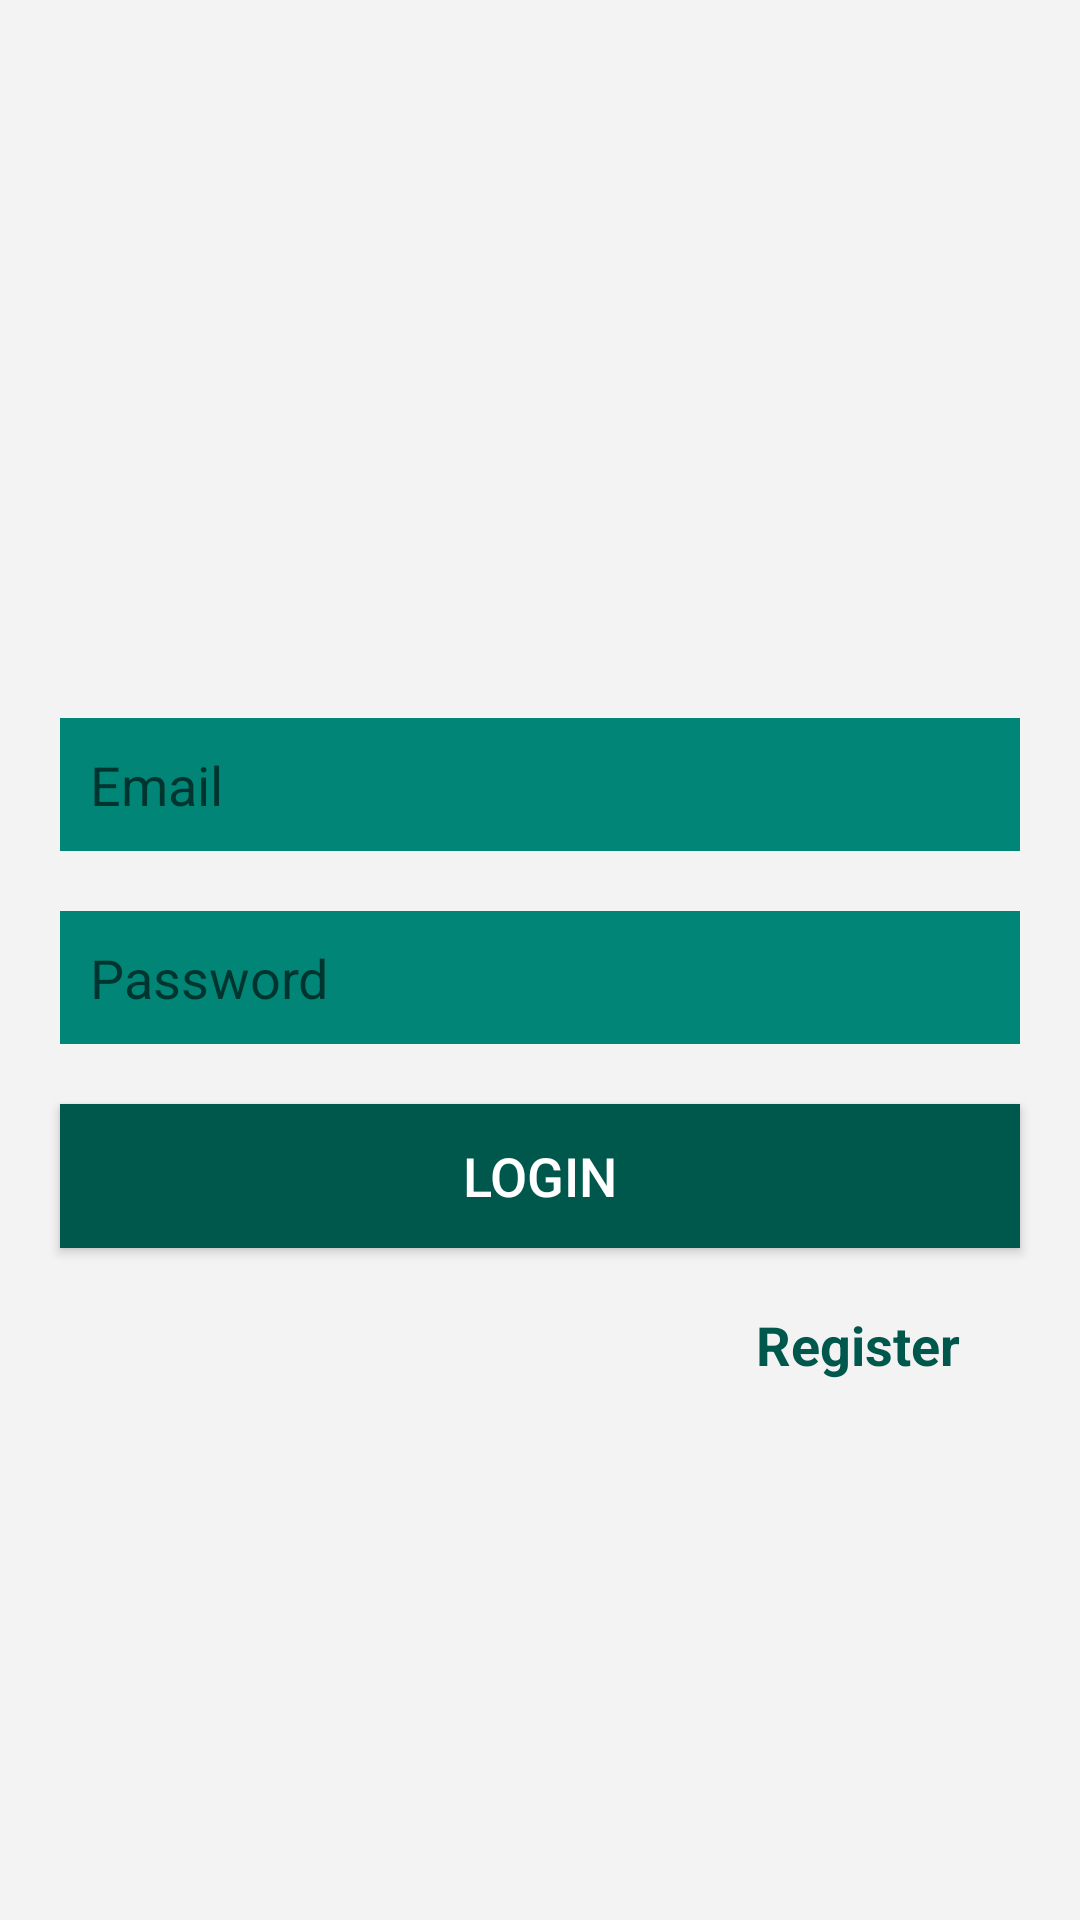

The Android layout XML behind this screen, and the referenced resources:
<!-- AndroidManifest.xml: application theme AppTheme -->
<!-- res/layout/login_fragment.xml -->
<?xml version="1.0" encoding="utf-8"?>
<ScrollView xmlns:android="http://schemas.android.com/apk/res/android"
    xmlns:tools="http://schemas.android.com/tools"
    android:id="@+id/my_scrollview"
    android:layout_width="match_parent"
    android:layout_height="match_parent"
    android:background="#f3f3f3">

    <LinearLayout
        android:layout_width="match_parent"
        android:layout_height="wrap_content"
        android:layout_gravity="center"
        android:orientation="vertical"
        tools:context=".ui.auth.login.LoginFragment">

        <ImageView
            android:layout_width="match_parent"
            android:layout_height="wrap_content"
            android:layout_margin="20dp"
            android:gravity="center"
            android:src="@mipmap/ic_launcher" />

        <EditText
            android:id="@+id/txtEmail"
            android:layout_width="match_parent"
            android:layout_height="wrap_content"
            android:layout_marginLeft="20dp"
            android:layout_marginTop="20dp"
            android:layout_marginRight="20dp"
            android:background="@color/colorPrimary"
            android:hint="Email"
            android:maxLines="1"
            android:padding="10dp"
            android:textColor="@android:color/white"
            android:textSize="18sp" />

        <EditText
            android:id="@+id/txtPassword"
            android:layout_width="match_parent"
            android:layout_height="wrap_content"
            android:layout_marginLeft="20dp"
            android:layout_marginTop="20dp"
            android:layout_marginRight="20dp"
            android:background="@color/colorPrimary"
            android:hint="Password"
            android:inputType="textPassword"
            android:maxLines="1"
            android:padding="10dp"
            android:textColor="@android:color/white"
            android:textSize="18sp" />

        <Button
            android:id="@+id/btnLogin"
            android:layout_width="match_parent"
            android:layout_height="wrap_content"
            android:layout_margin="20dp"
            android:background="@color/colorPrimaryDark"
            android:text="Login"
            android:textColor="@android:color/white"
            android:textSize="18sp" />

        <TextView
            android:id="@+id/btnRegister"
            android:layout_width="match_parent"
            android:layout_height="wrap_content"
            android:layout_marginLeft="20dp"
            android:paddingRight="20dp"
            android:layout_marginRight="20dp"
            android:gravity="end"
            android:textStyle="bold"
            android:text="Register"
            android:textColor="@color/colorPrimaryDark"
            android:textSize="18sp" />
    </LinearLayout>
</ScrollView>
<!-- resources referenced by this layout -->
<resources>
  <color name="colorPrimary">#008577</color>
  <color name="colorPrimaryDark">#00574B</color>
  <style name="AppTheme" parent="Theme.AppCompat.Light.NoActionBar">
          
          <item name="windowActionBar">false</item>
          <item name="windowNoTitle">true</item>
          <item name="colorPrimary">@color/colorPrimary</item>
          <item name="colorPrimaryDark">@color/colorPrimaryDark</item>
          <item name="colorAccent">@color/colorAccent</item>
          <item name="actionModeBackground">@color/actionModeBackground</item>
          <item name="android:windowContentTransitions">true</item>
          <item name="windowActionModeOverlay">true</item>
          <item name="autoCompleteTextViewStyle">@style/cursorColor</item>
      </style>
  <color name="colorAccent">#3c3c3c</color>
  <style name="cursorColor" parent="Widget.AppCompat.AutoCompleteTextView">
          <item name="android:textCursorDrawable">@null</item>
      </style>
</resources>
